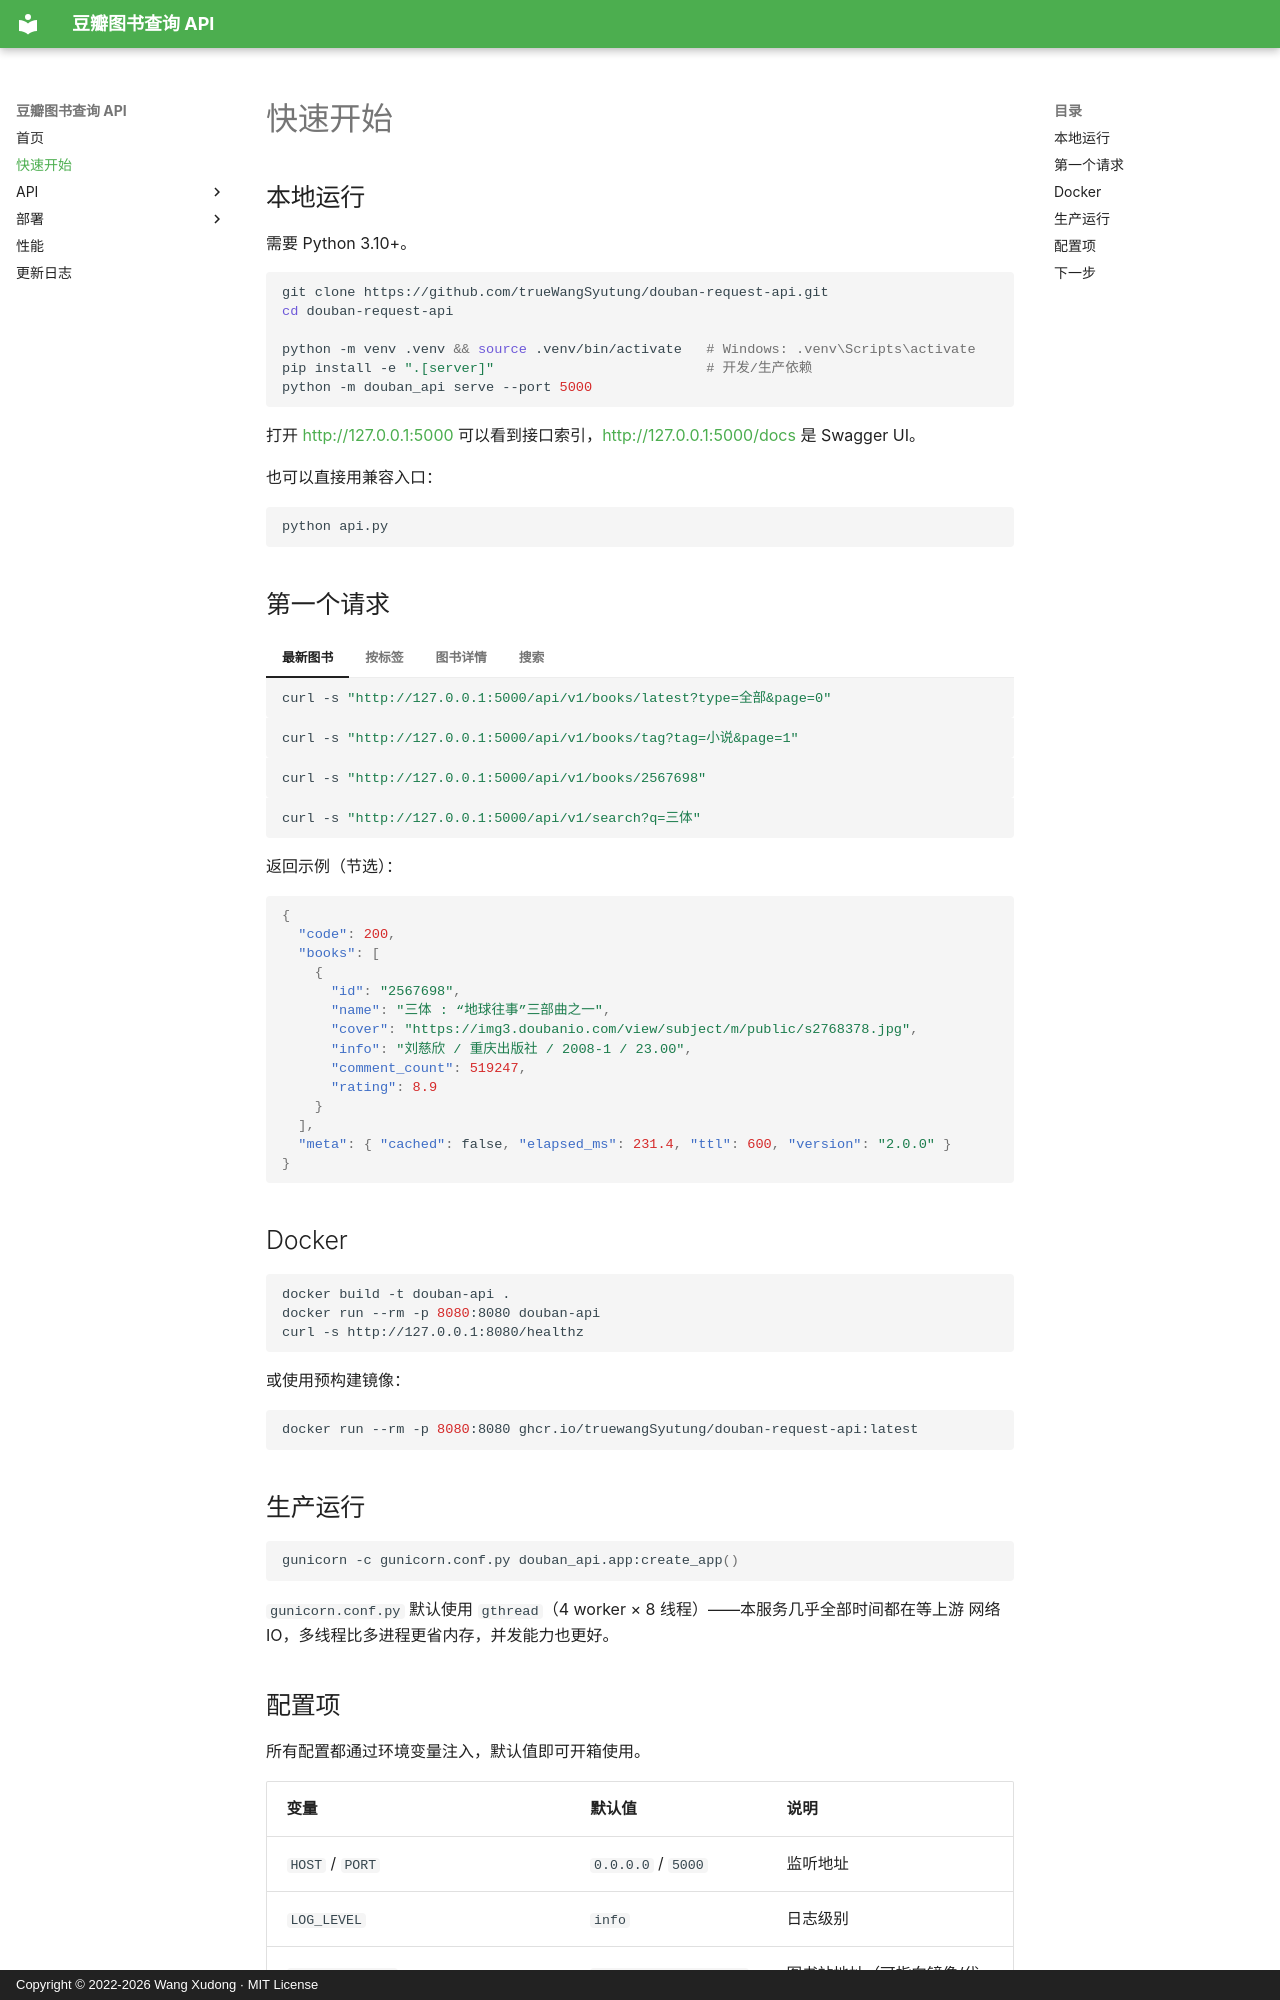

repository: trueWangSyutung/douban-request-api · page: quickstart/index.html · generator: mkdocs · copyright: Copyright © 2022-2026 Wang Xudong · MIT License

# 快速开始

## 本地运行

需要 Python 3.10+。

```bash
git clone https://github.com/trueWangSyutung/douban-request-api.git
cd douban-request-api

python -m venv .venv && source .venv/bin/activate   # Windows: .venv\Scripts\activate
pip install -e ".[server]"                          # 开发/生产依赖
python -m douban_api serve --port 5000
```

打开 <http://127.0.0.1:5000> 可以看到接口索引，<http://127.0.0.1:5000/docs> 是 Swagger UI。

也可以直接用兼容入口：

```bash
python api.py
```

## 第一个请求

=== "最新图书"

    ```bash
    curl -s "http://127.0.0.1:5000/api/v1/books/latest?type=全部&page=0"
    ```

=== "按标签"

    ```bash
    curl -s "http://127.0.0.1:5000/api/v1/books/tag?tag=小说&page=1"
    ```

=== "图书详情"

    ```bash
    curl -s "http://127.0.0.1:5000/api/v1/books/2567698"
    ```

=== "搜索"

    ```bash
    curl -s "http://127.0.0.1:5000/api/v1/search?q=三体"
    ```

返回示例（节选）：

```json
{
  "code": 200,
  "books": [
    {
      "id": "2567698",
      "name": "三体 : “地球往事”三部曲之一",
      "cover": "https://img3.doubanio.com/view/subject/m/public/s2768378.jpg",
      "info": "刘慈欣 / 重庆出版社 / 2008-1 / 23.00",
      "comment_count": 519247,
      "rating": 8.9
    }
  ],
  "meta": { "cached": false, "elapsed_ms": 231.4, "ttl": 600, "version": "2.0.0" }
}
```

## Docker

```bash
docker build -t douban-api .
docker run --rm -p 8080:8080 douban-api
curl -s http://127.0.0.1:8080/healthz
```

或使用预构建镜像：

```bash
docker run --rm -p 8080:8080 ghcr.io/truewangSyutung/douban-request-api:latest
```

## 生产运行

```bash
gunicorn -c gunicorn.conf.py douban_api.app:create_app()
```

`gunicorn.conf.py` 默认使用 `gthread`（4 worker × 8 线程）——本服务几乎全部时间都在等上游
网络 IO，多线程比多进程更省内存，并发能力也更好。
